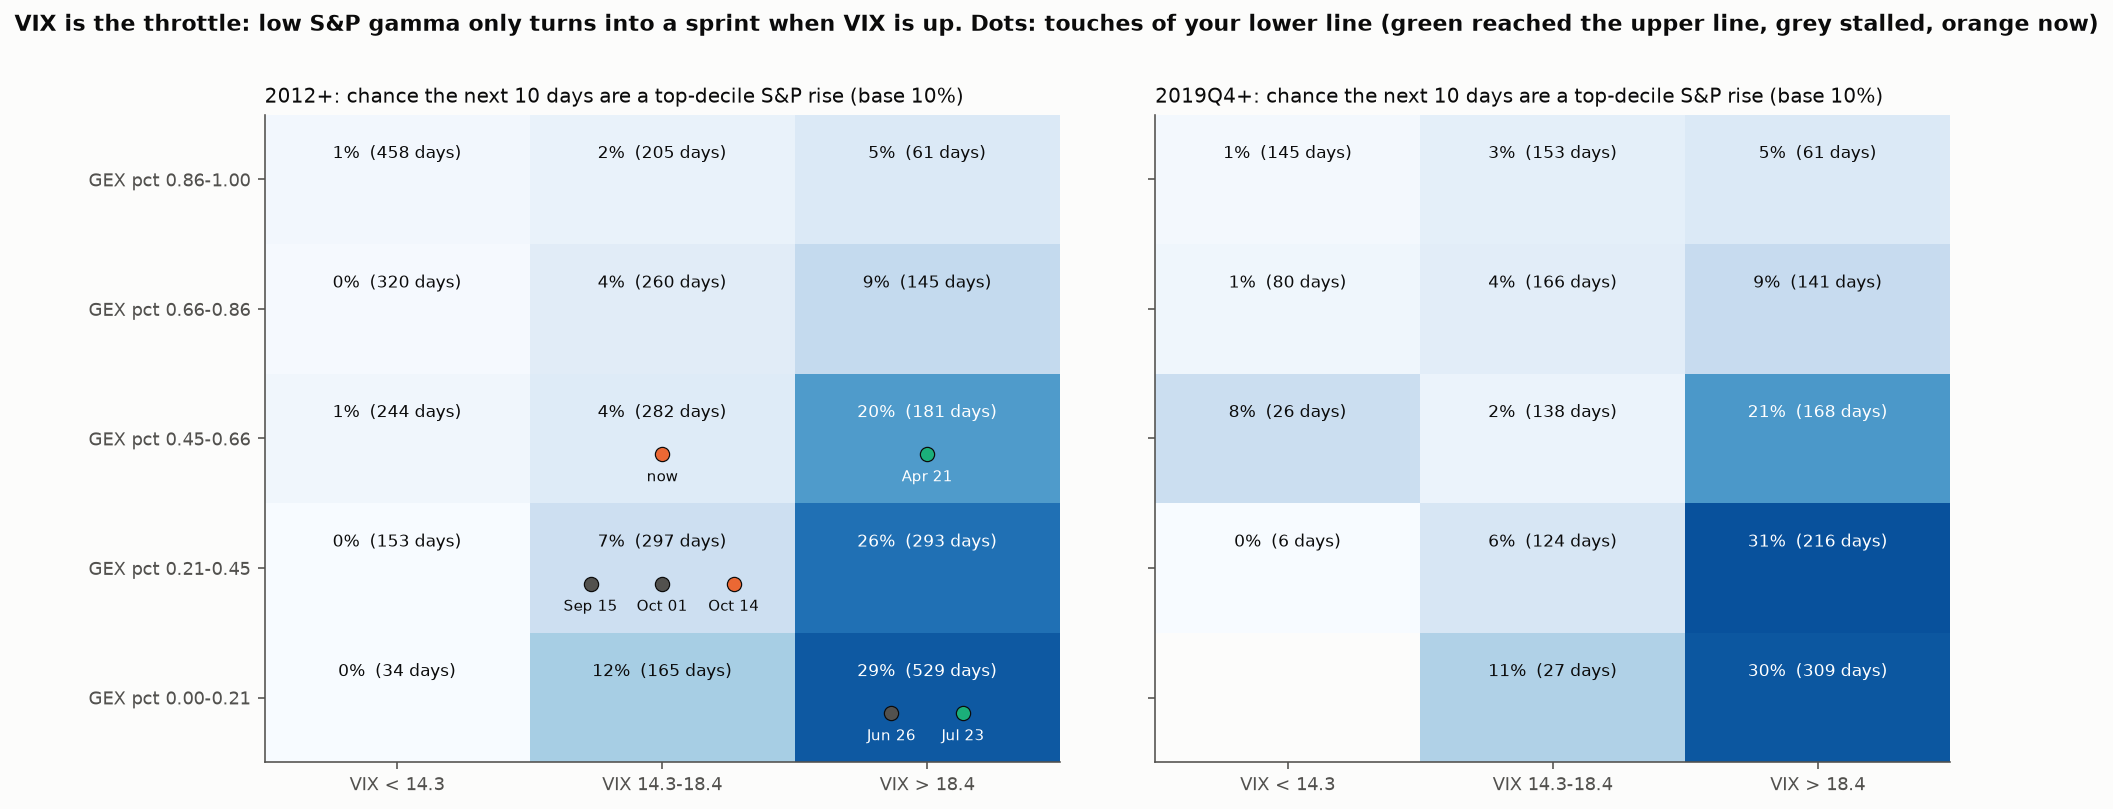

The file beside this chart, header and first rows:
era, GEX quintile, VIX tercile, P(top-decile 10-day rise), days
2012+, 0, 0, 0.0, 34
2012+, 0, 1, 0.1212, 165
2012+, 0, 2, 0.2949, 529
2012+, 1, 0, 0.0, 153
2012+, 1, 1, 0.07407, 297
2012+, 1, 2, 0.2628, 293
2012+, 2, 0, 0.0123, 244
2012+, 2, 1, 0.04255, 282
2012+, 2, 2, 0.2044, 181
2012+, 3, 0, 0.003125, 320
2012+, 3, 1, 0.03846, 260
2012+, 3, 2, 0.08966, 145
2012+, 4, 0, 0.008734, 458
2012+, 4, 1, 0.02439, 205
2012+, 4, 2, 0.04918, 61
2012+ median split, 0, 0, 0.02273, 88
2012+ median split, 0, 1, 0.2719, 640
2012+ median split, 1, 0, 0.02759, 290
2012+ median split, 1, 1, 0.2009, 453
2012+ median split, 2, 0, 0.02222, 405
2012+ median split, 2, 1, 0.1424, 302
2012+ median split, 3, 0, 0.0108, 463
2012+ median split, 3, 1, 0.07252, 262
2012+ median split, 4, 0, 0.01426, 561
2012+ median split, 4, 1, 0.02454, 163
2019Q4+, 0, 1, 0.1111, 27
2019Q4+, 0, 2, 0.2977, 309
2019Q4+, 1, 0, 0.0, 6
2019Q4+, 1, 1, 0.05645, 124
2019Q4+, 1, 2, 0.3056, 216
2019Q4+, 2, 0, 0.07692, 26
2019Q4+, 2, 1, 0.02174, 138
2019Q4+, 2, 2, 0.2083, 168
2019Q4+, 3, 0, 0.0125, 80
2019Q4+, 3, 1, 0.03614, 166
2019Q4+, 3, 2, 0.08511, 141
2019Q4+, 4, 0, 0.006897, 145
2019Q4+, 4, 1, 0.03268, 153
2019Q4+, 4, 2, 0.04918, 61
2019Q4+ median split, 0, 0, 1.0, 1
2019Q4+ median split, 0, 1, 0.2806, 335
2019Q4+ median split, 1, 0, 0.08889, 45
2019Q4+ median split, 1, 1, 0.2292, 301
2019Q4+ median split, 2, 0, 0.02174, 92
2019Q4+ median split, 2, 1, 0.1583, 240
2019Q4+ median split, 3, 0, 0.025, 160
2019Q4+ median split, 3, 1, 0.06608, 227
2019Q4+ median split, 4, 0, 0.02392, 209
2019Q4+ median split, 4, 1, 0.02667, 150
